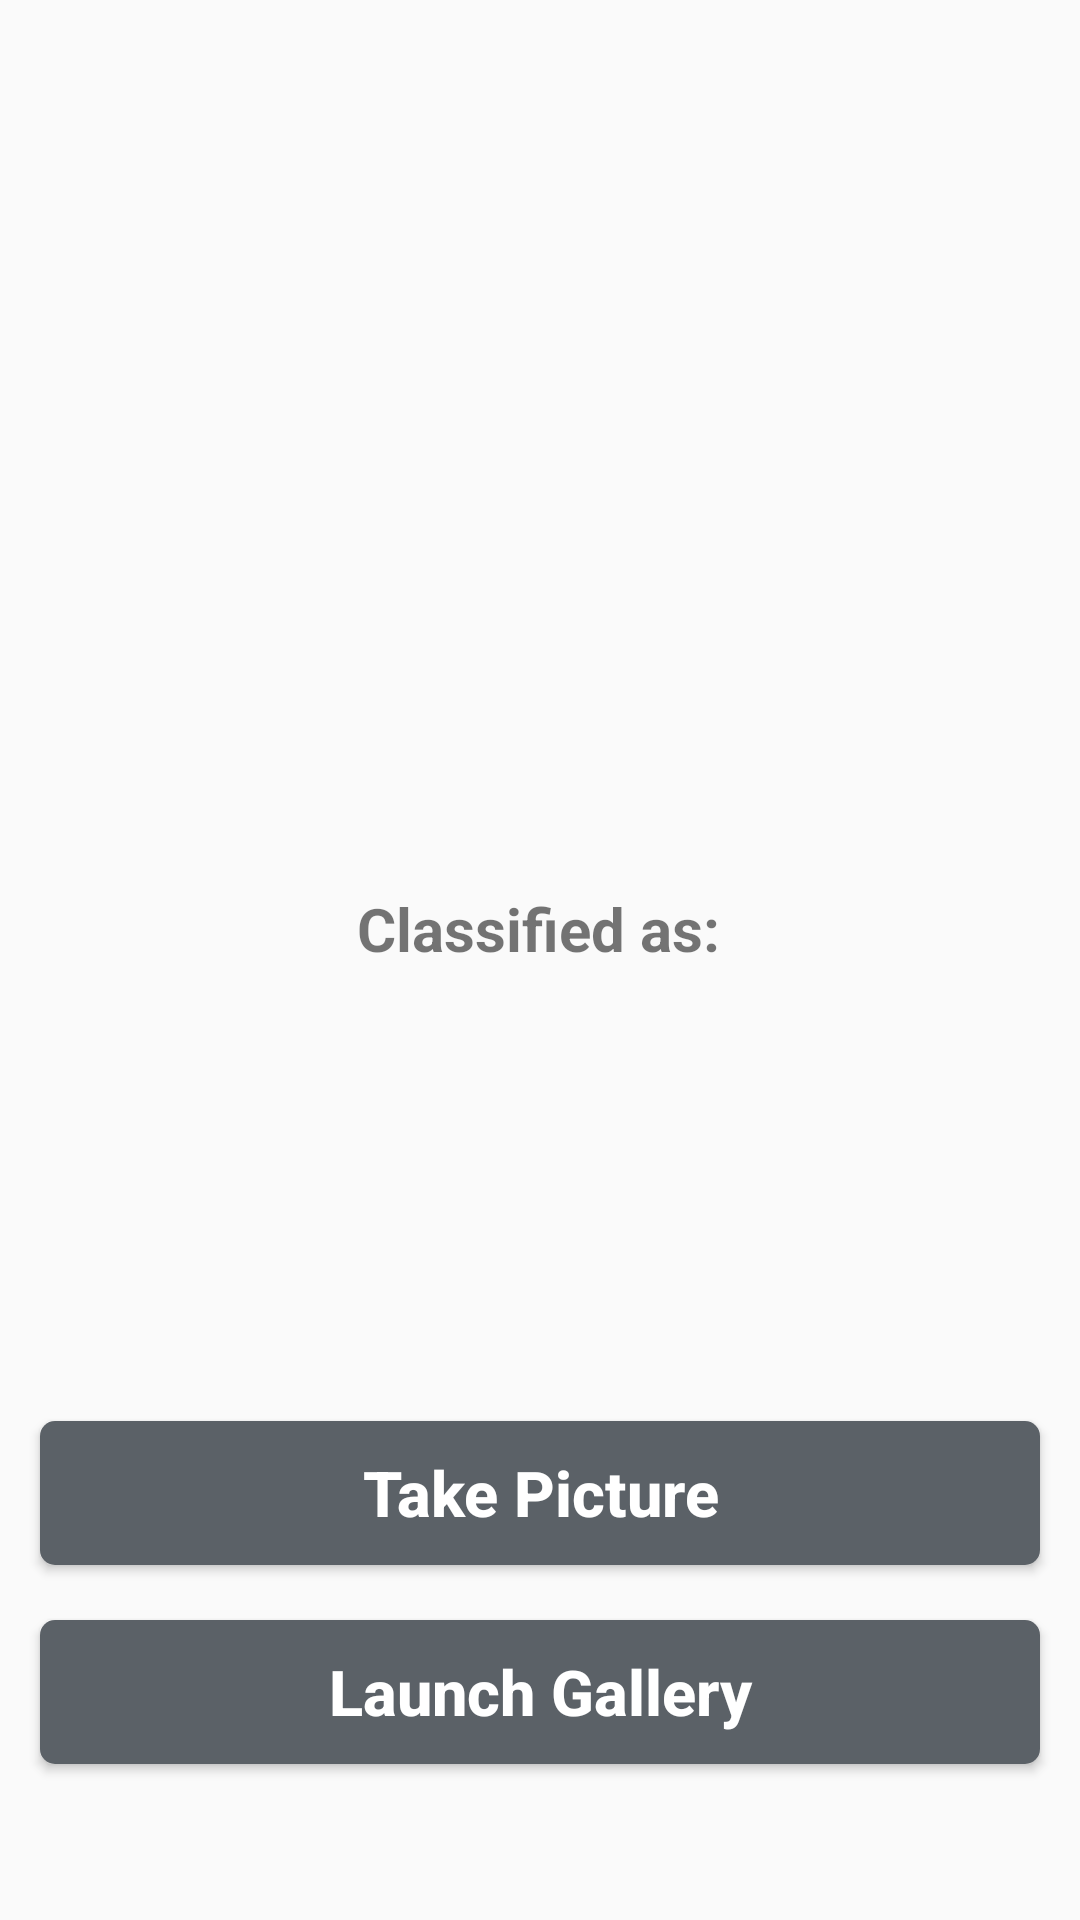

Reconstruct the res/layout file that produces this screen, plus the resources it refers to.
<!-- AndroidManifest.xml: application theme Theme.CAPSTONREWORK -->
<!-- res/layout/activity_main.xml -->
<?xml version="1.0" encoding="utf-8"?>
<androidx.constraintlayout.widget.ConstraintLayout xmlns:android="http://schemas.android.com/apk/res/android"
    xmlns:app="http://schemas.android.com/apk/res-auto"
    xmlns:tools="http://schemas.android.com/tools"
    android:id="@+id/main"
    android:layout_width="match_parent"
    android:layout_height="match_parent"
    tools:context=".MainActivity">


    

    <Button
        android:id="@+id/picture"
        android:layout_width="0dp"
        android:layout_height="wrap_content"
        android:layout_marginLeft="40px"
        android:layout_marginRight="40px"
        android:layout_marginBottom="15dp"
        android:background="@drawable/custom_button"
        android:text="Take Picture"
        android:textAllCaps="false"
        android:textColor="#FFFFFF"
        android:textSize="21sp"
        android:textStyle="bold"
        app:layout_constraintBottom_toTopOf="@+id/button2"
        app:layout_constraintEnd_toEndOf="parent"
        app:layout_constraintStart_toStartOf="parent"
        app:layout_constraintTop_toBottomOf="@+id/tv_result"
        app:layout_constraintVertical_bias="0.951" />

    <Button
        android:id="@+id/button2"
        android:layout_width="0dp"
        android:layout_height="wrap_content"
        android:layout_marginLeft="40px"
        android:layout_marginRight="40px"
        android:layout_marginBottom="52dp"
        android:background="@drawable/custom_button"
        android:text="Launch Gallery"
        android:textAllCaps="false"
        android:textColor="#FFFFFF"
        android:textSize="21sp"
        android:textStyle="bold"
        app:layout_constraintBottom_toBottomOf="parent"
        app:layout_constraintEnd_toEndOf="parent"
        app:layout_constraintHorizontal_bias="0.533"
        app:layout_constraintStart_toStartOf="parent" />

    <ImageView
        android:id="@+id/iv_car_image"
        android:layout_width="0dp"
        android:layout_height="228dp"
        android:layout_marginStart="40px"
        android:layout_marginTop="40dp"
        android:layout_marginEnd="40px"
        android:background="@drawable/rounded_corners"
        android:scaleType="fitCenter"
        app:layout_constraintEnd_toEndOf="parent"
        app:layout_constraintHorizontal_bias="0.0"
        app:layout_constraintStart_toStartOf="parent"
        app:layout_constraintTop_toTopOf="parent" />

    <TextView
        android:id="@+id/classified"
        android:layout_width="wrap_content"
        android:layout_height="wrap_content"
        android:layout_marginTop="28dp"
        android:text="Classified as:"
        android:textSize="20sp"
        android:textStyle="bold"
        app:layout_constraintEnd_toEndOf="parent"
        app:layout_constraintHorizontal_bias="0.498"
        app:layout_constraintStart_toStartOf="parent"
        app:layout_constraintTop_toBottomOf="@+id/iv_car_image" />

    <TextView
        android:id="@+id/tv_result"
        android:layout_width="224dp"
        android:layout_height="63dp"
        android:layout_marginTop="20dp"
        android:textSize="16sp"
        app:layout_constraintEnd_toEndOf="parent"
        app:layout_constraintHorizontal_bias="0.497"
        app:layout_constraintStart_toStartOf="parent"
        app:layout_constraintTop_toBottomOf="@+id/classified" />


</androidx.constraintlayout.widget.ConstraintLayout>
<!-- resources referenced by this layout -->
<resources>
  <!-- drawable custom_button (drawable) -->
  <?xml version="1.0" encoding="utf-8"?>
  <shape xmlns:android="http://schemas.android.com/apk/res/android"
      android:shape="rectangle">
      <solid android:color="#5B6167"/> 
      <corners android:radius="5dp"/> 
  </shape>
  <!-- drawable rounded_corners (drawable) -->
  <?xml version="1.0" encoding="utf-8"?>
  <shape xmlns:android="http://schemas.android.com/apk/res/android"
      android:shape="rectangle">
      <solid android:color="@android:color/transparent"/> 
      <corners android:radius="16dp"/> 
  </shape>
  <style name="Theme.CAPSTONREWORK" parent="Base.Theme.CAPSTONREWORK" />
  <style name="Base.Theme.CAPSTONREWORK" parent="Theme.Design.Light">
          
          
  
          <item name="colorPrimary">@color/blue</item>
          
          <item name="colorControlNormal">@color/blue</item>
      </style>
  <color name="blue">#007AFF</color>
</resources>
